2-way image classification set "spectrograms_stft_5s_grayscale" from GitHub (MalakarEresh/Parkinson-Detection-); label vocabulary: healthy, parkinson.

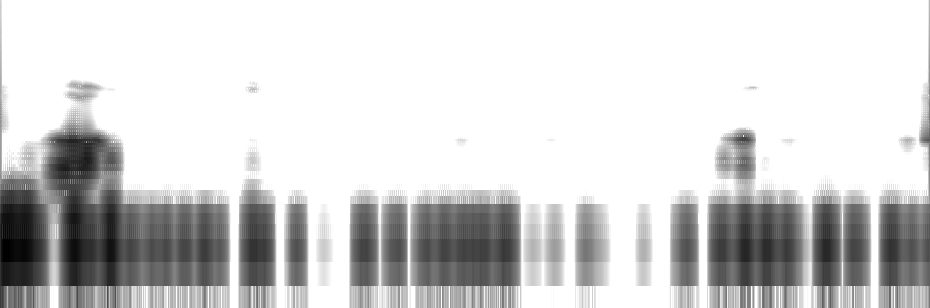
Label: healthy

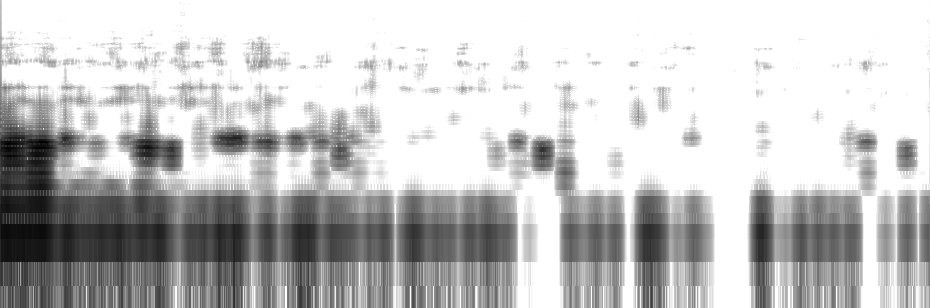
Label: parkinson

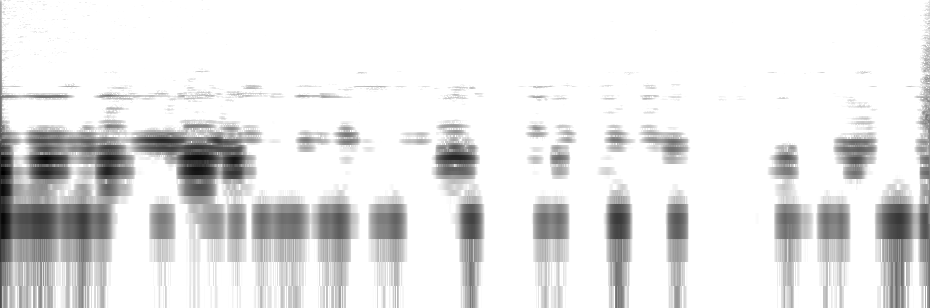
Label: healthy

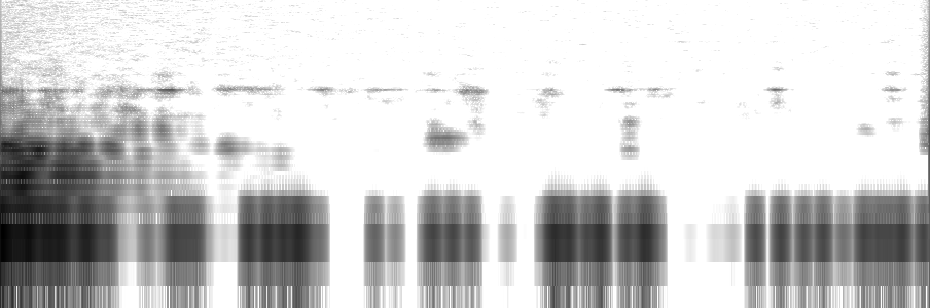
Label: parkinson

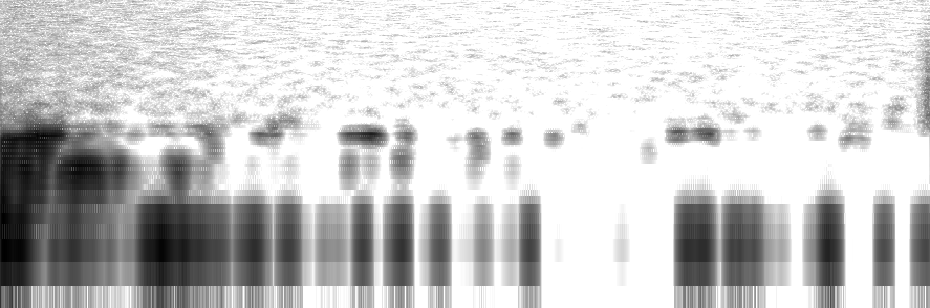
Label: healthy

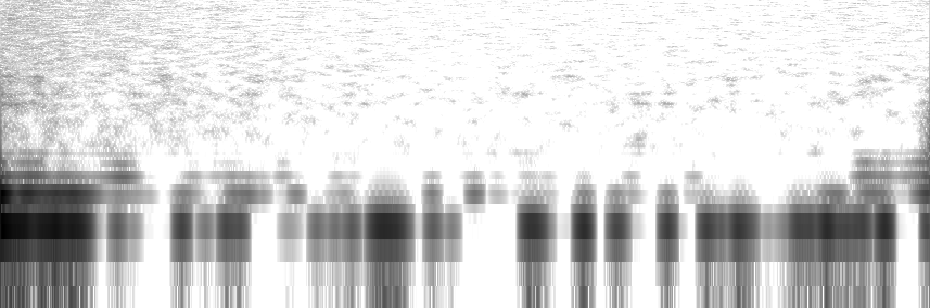
Label: parkinson
